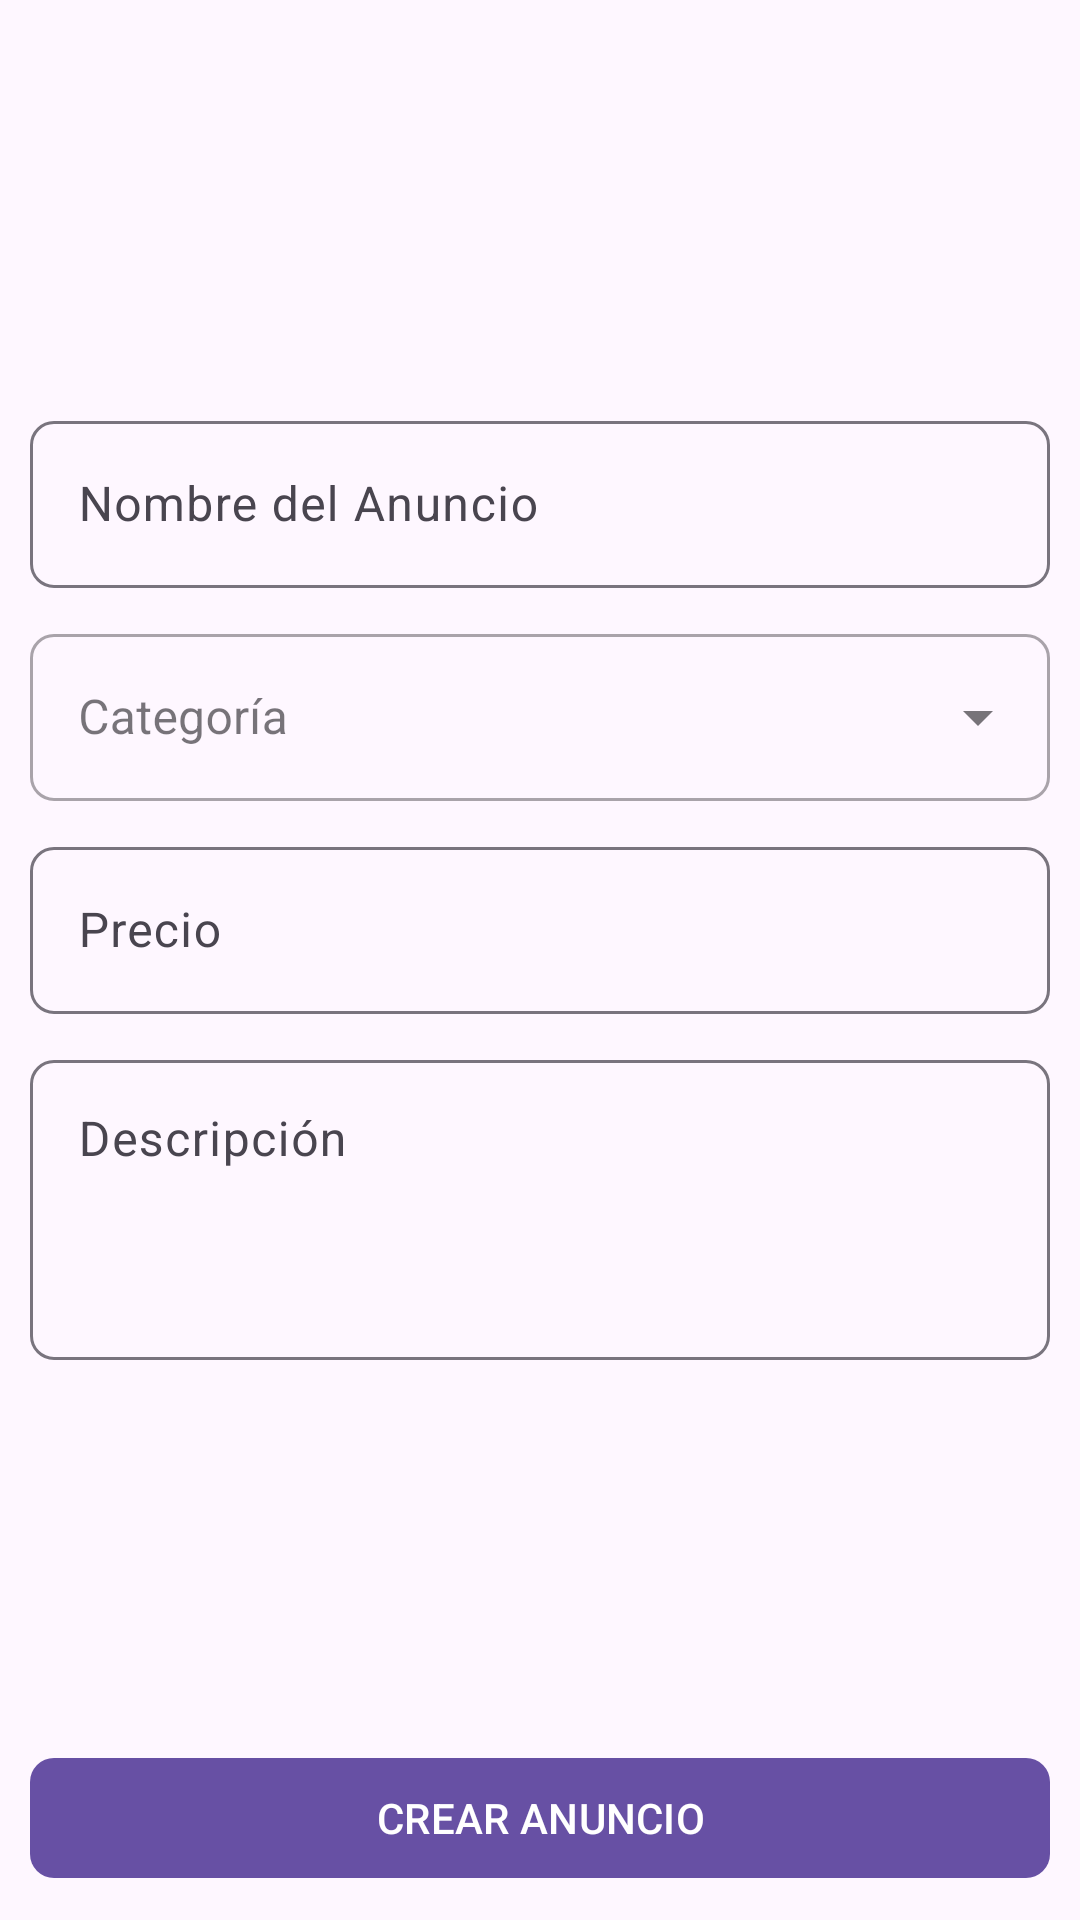

Reconstruct the res/layout file that produces this screen, plus the resources it refers to.
<!-- AndroidManifest.xml: application theme Theme.AppTurismoGO_2 -->
<!-- res/layout/activity_crear_anuncio.xml -->
<?xml version="1.0" encoding="utf-8"?>
<RelativeLayout xmlns:android="http://schemas.android.com/apk/res/android"
    xmlns:app="http://schemas.android.com/apk/res-auto"
    xmlns:tools="http://schemas.android.com/tools"
    android:id="@+id/main"
    android:layout_width="match_parent"
    android:layout_height="match_parent"
    tools:context=".Anuncios.CrearAnuncio">

    <RelativeLayout
        android:id="@+id/RL_Imagen"
        android:layout_width="match_parent"
        android:layout_height="wrap_content">

        <ImageView
            android:id="@+id/agrgarImagen"
            android:layout_marginTop="15dp"
            android:layout_centerInParent="true"
            android:src="@drawable/agregar_img"
            android:layout_width="100dp"
            android:layout_height="100dp"/>
    </RelativeLayout>

    <androidx.core.widget.NestedScrollView
        android:layout_below="@+id/RL_Imagen"
        android:layout_width="match_parent"
        android:layout_height="wrap_content"
        android:padding="10dp">

        <RelativeLayout
            android:layout_width="match_parent"
            android:layout_height="wrap_content">

            <androidx.recyclerview.widget.RecyclerView
                android:id="@+id/RV_Imagenes"
                app:layoutManager="androidx.recyclerview.widget.GridLayoutManager"
                tools:listitem="@layout/item_imagenes_seleccionadas"
                app:spanCount="4"
                android:layout_width="match_parent"
                android:layout_height="wrap_content"/>

            
            <com.google.android.material.textfield.TextInputLayout
                android:id="@+id/NombreAnuncio"
                android:layout_below="@+id/RV_Imagenes"
                android:layout_marginTop="10dp"
                app:boxCornerRadiusBottomEnd="8dp"
                app:boxCornerRadiusTopEnd="8dp"
                app:boxCornerRadiusBottomStart="8dp"
                app:boxCornerRadiusTopStart="8dp"
                android:layout_width="match_parent"
                android:layout_height="wrap_content">


                <EditText
                    android:id="@+id/Et_NombreAnuncio"
                    android:hint="@string/Et_nombre"
                    android:inputType="textPersonName|textCapSentences"
                    android:layout_width="match_parent"
                    android:layout_height="wrap_content"/>

            </com.google.android.material.textfield.TextInputLayout>

            
            <com.google.android.material.textfield.TextInputLayout
                android:id="@+id/TIL_Categoria"
                android:layout_below="@+id/NombreAnuncio"
                style="@style/Widget.MaterialComponents.TextInputLayout.OutlinedBox.ExposedDropdownMenu"
                android:layout_marginTop="10dp"
                app:boxCornerRadiusBottomEnd="8dp"
                app:boxCornerRadiusTopEnd="8dp"
                app:boxCornerRadiusBottomStart="8dp"
                app:boxCornerRadiusTopStart="8dp"
                android:layout_width="match_parent"
                android:layout_height="wrap_content">


                <AutoCompleteTextView
                    android:id="@+id/Categoria"
                    android:hint="@string/Categoria"
                    android:inputType="none"
                    android:layout_width="match_parent"
                    android:layout_height="wrap_content"/>

            </com.google.android.material.textfield.TextInputLayout>

            
            <com.google.android.material.textfield.TextInputLayout
                android:id="@+id/TIL_Precio"
                android:layout_below="@+id/TIL_Categoria"
                android:layout_marginTop="10dp"
                app:boxCornerRadiusBottomEnd="8dp"
                app:boxCornerRadiusTopEnd="8dp"
                app:boxCornerRadiusBottomStart="8dp"
                app:boxCornerRadiusTopStart="8dp"
                android:layout_width="match_parent"
                android:layout_height="wrap_content">


                <EditText
                    android:id="@+id/precio"
                    android:hint="@string/Et_precio"
                    android:inputType="number"
                    android:layout_width="match_parent"
                    android:layout_height="wrap_content"/>

            </com.google.android.material.textfield.TextInputLayout>

            
            <com.google.android.material.textfield.TextInputLayout
                android:id="@+id/TIL_descripcion"
                android:layout_below="@+id/TIL_Precio"
                android:layout_marginTop="10dp"
                app:boxCornerRadiusBottomEnd="8dp"
                app:boxCornerRadiusTopEnd="8dp"
                app:boxCornerRadiusBottomStart="8dp"
                app:boxCornerRadiusTopStart="8dp"
                android:layout_width="match_parent"
                android:layout_height="wrap_content">


                <EditText
                    android:id="@+id/descripcion"
                    android:hint="@string/Et_descripción"
                    android:minHeight="100dp"
                    android:inputType="textMultiLine|textCapSentences"
                    android:gravity="top|start"
                    android:layout_width="match_parent"
                    android:layout_height="wrap_content"/>

            </com.google.android.material.textfield.TextInputLayout>

        </RelativeLayout>



    </androidx.core.widget.NestedScrollView>

    <com.google.android.material.button.MaterialButton
        android:id="@+id/Btn_CrearAnuncio"
        android:text="@string/btn_Crear_Anuncio"
        android:layout_alignParentBottom="true"
        android:textAllCaps="true"
        android:layout_margin="10dp"
        app:cornerRadius="8dp"
        android:layout_width="match_parent"
        android:layout_height="wrap_content"/>



</RelativeLayout>
<!-- res/layout/item_imagenes_seleccionadas.xml (included above) -->
<?xml version="1.0" encoding="utf-8"?>
<com.google.android.material.card.MaterialCardView xmlns:android="http://schemas.android.com/apk/res/android"
    android:layout_width="match_parent"
    android:layout_height="wrap_content"
    xmlns:app="http://schemas.android.com/apk/res-auto"
    app:cardElevation="0dp"
    app:cardUseCompatPadding="true">

    <RelativeLayout
        android:layout_width="match_parent"
        android:layout_height="wrap_content">
        <ImageView
            android:id="@+id/Item_Imagen"
            android:src="@drawable/item_imagen"
            android:adjustViewBounds="true"
            android:layout_width="match_parent"
            android:layout_height="wrap_content"/>

        <ImageView
            android:id="@+id/cerrar_item"
            android:layout_alignParentEnd="true"
            android:padding="10dp"
            android:src="@drawable/cerrar"
            android:layout_width="wrap_content"
            android:layout_height="wrap_content"/>
    </RelativeLayout>

</com.google.android.material.card.MaterialCardView>
<!-- resources referenced by this layout -->
<resources>
  <string name="Categoria"> Categoría</string>
  <string name="Et_nombre"> Nombre del Anuncio</string>
  <string name="Et_precio"> Precio</string>
  <string name="btn_Crear_Anuncio"> Crear Anuncio</string>
  <style name="Theme.AppTurismoGO_2" parent="Base.Theme.AppTurismoGO_2" />
  <style name="Base.Theme.AppTurismoGO_2" parent="Theme.Material3.DayNight.NoActionBar">
          
          
      </style>
</resources>
